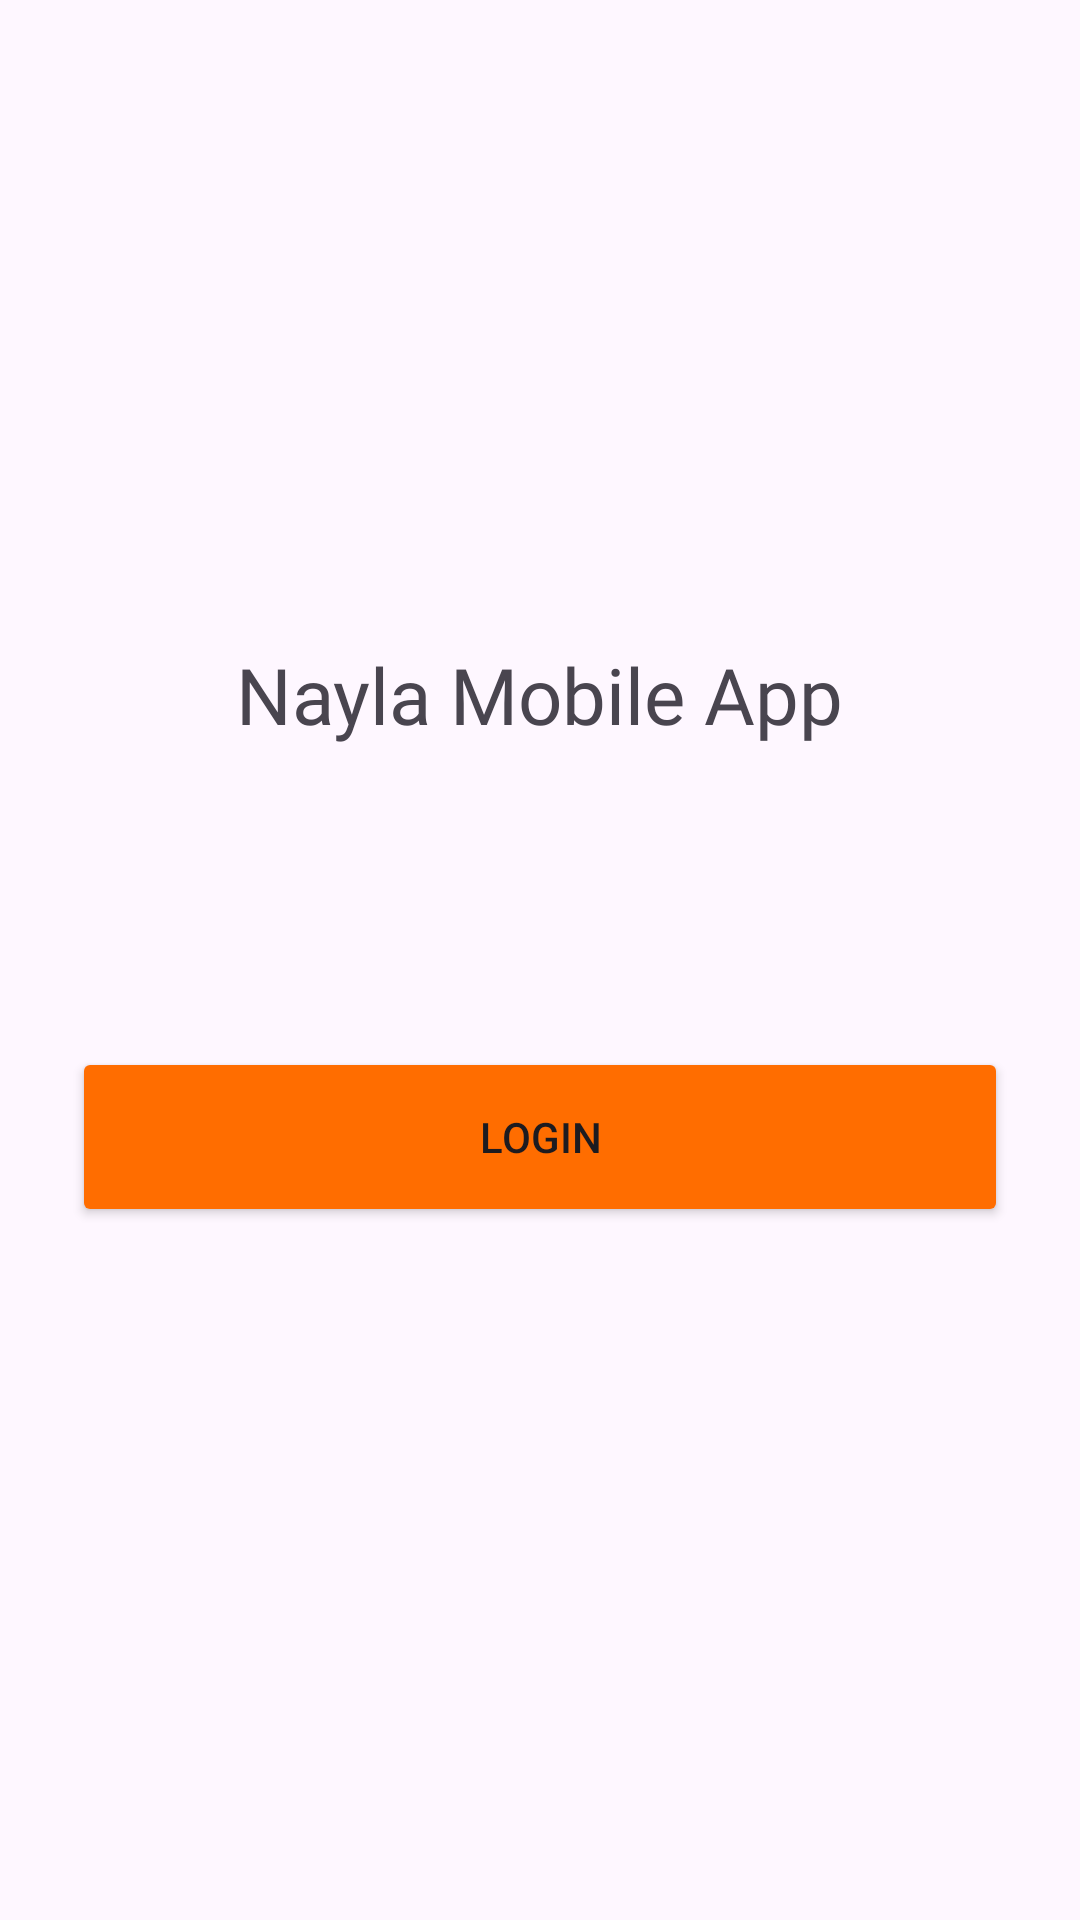

Here is an Android app screen rendered from its layout file. Give the layout XML and the strings, colors and styles it references.
<!-- AndroidManifest.xml: application theme Theme.Naylaai -->
<!-- res/layout/activity_main3.xml -->
<?xml version="1.0" encoding="utf-8"?>
<androidx.constraintlayout.widget.ConstraintLayout
    xmlns:android="http://schemas.android.com/apk/res/android"
    xmlns:app="http://schemas.android.com/apk/res-auto"
    android:layout_width="match_parent"
    android:layout_height="match_parent"
    android:padding="24dp">

    <ImageView
        android:id="@+id/iv_logo"
        android:layout_width="120dp"
        android:layout_height="120dp"
        android:src="@drawable/key"
        app:layout_constraintTop_toTopOf="parent"
        app:layout_constraintStart_toStartOf="parent"
        app:layout_constraintEnd_toEndOf="parent"
        android:layout_marginTop="50dp"
        android:contentDescription="@string/logo_aplikasi"/>


    <TextView
        android:id="@+id/tv_title"
        android:layout_width="wrap_content"
        android:layout_height="wrap_content"
        android:text="@string/nayla_mobile_app"
        android:textSize="26sp"
        android:fontFamily="@font/montserrat_italic"
        app:layout_constraintTop_toBottomOf="@id/iv_logo"
        app:layout_constraintStart_toStartOf="parent"
        app:layout_constraintEnd_toEndOf="parent"
        android:layout_marginTop="20dp"/>

    <Button
        android:id="@+id/btn_login"
        android:layout_width="match_parent"
        android:layout_height="60dp"
        android:text="@string/login"
        android:backgroundTint="#FF6D00"
        app:layout_constraintTop_toBottomOf="@id/tv_title"
        android:layout_marginTop="100dp"/>

</androidx.constraintlayout.widget.ConstraintLayout>
<!-- resources referenced by this layout -->
<resources>
  <string name="login">LOGIN</string>
  <string name="logo_aplikasi">Logo Aplikasi</string>
  <string name="nayla_mobile_app">Nayla Mobile App</string>
  <style name="Theme.Naylaai" parent="Base.Theme.Naylaai" />
  <style name="Base.Theme.Naylaai" parent="Theme.Material3.DayNight.NoActionBar">
          
          
      </style>
</resources>
